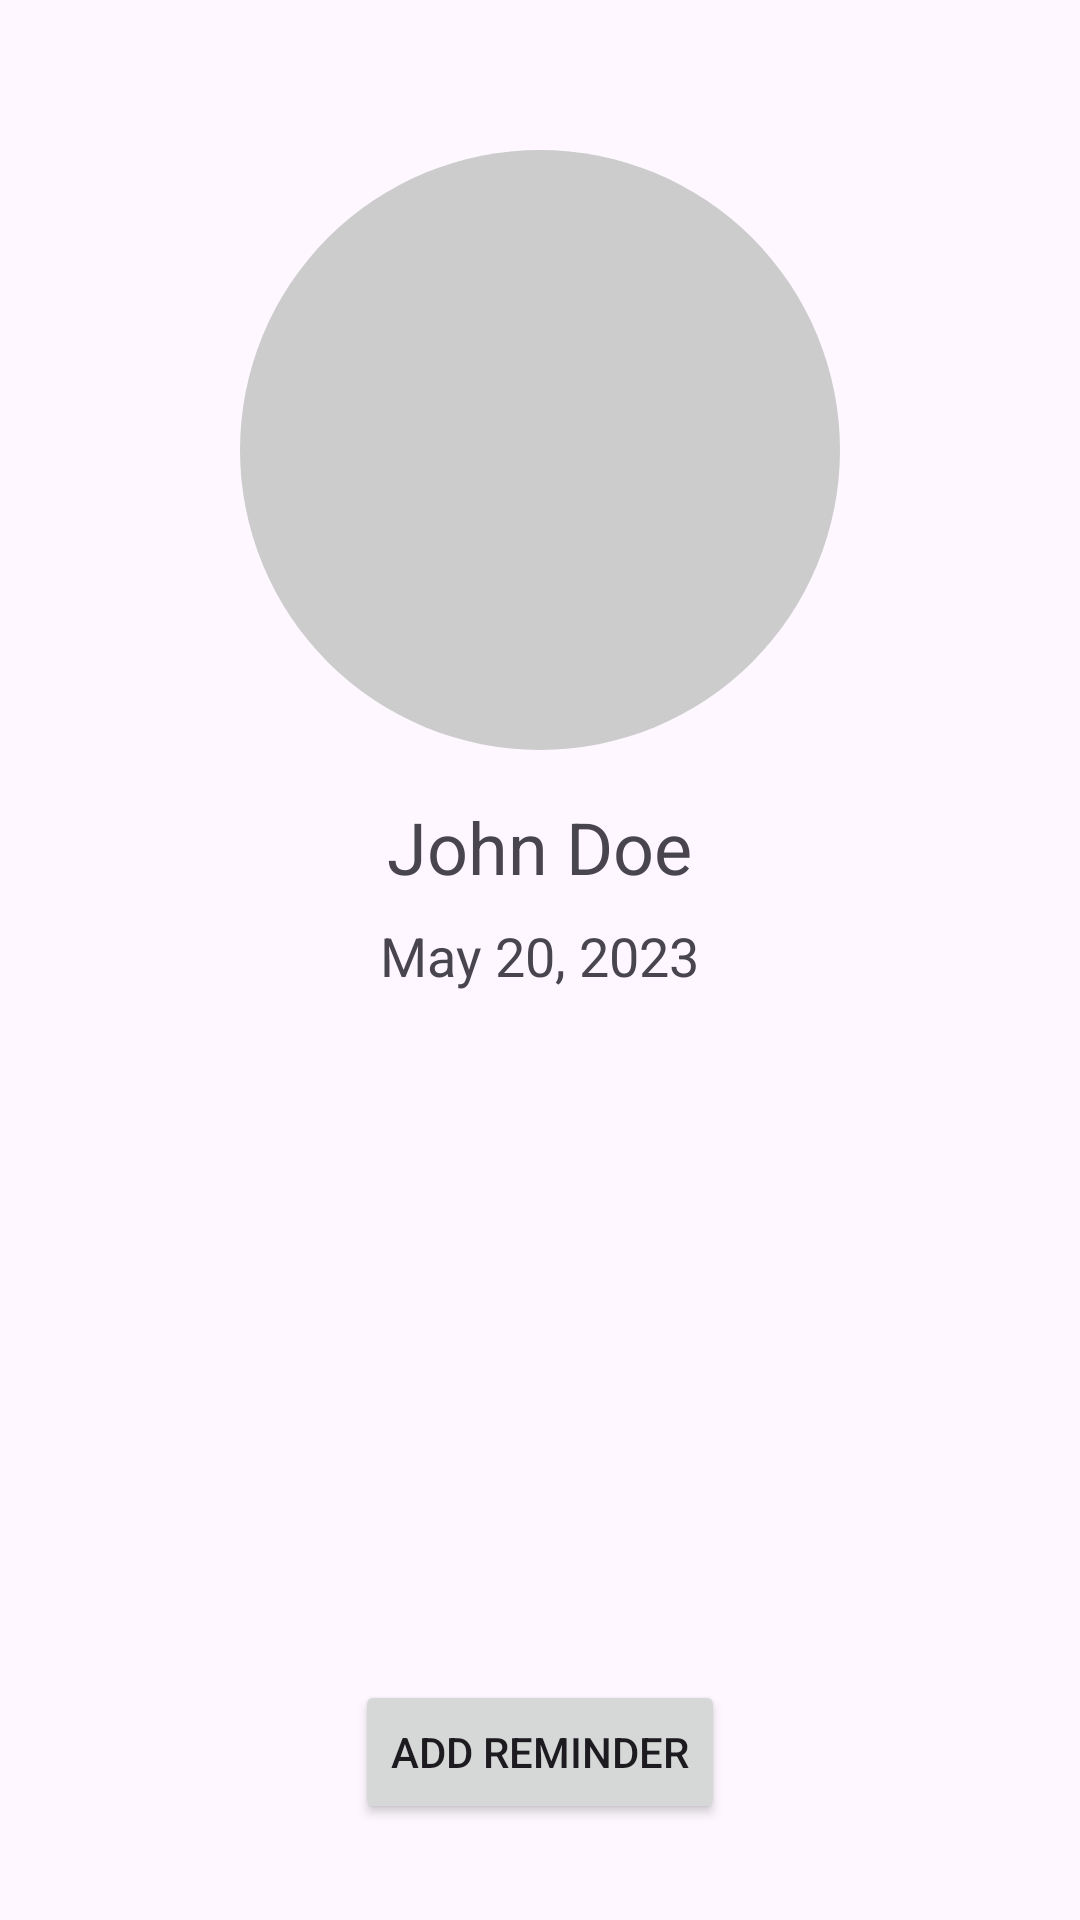

Produce the Android XML layout that renders to this screen, including the resource entries it uses.
<!-- AndroidManifest.xml: application theme Theme.LMSFINALAPP -->
<!-- res/layout/activity_profile.xml -->
<?xml version="1.0" encoding="utf-8"?>
<RelativeLayout xmlns:android="http://schemas.android.com/apk/res/android"
    xmlns:tools="http://schemas.android.com/tools"
    android:layout_width="match_parent"
    android:layout_height="match_parent"
    tools:context=".ProfileActivity">

    <ImageView
        android:id="@+id/profile_photo"
        android:layout_width="200dp"
        android:layout_height="200dp"
        android:src="@drawable/baseline_person_24"
        android:layout_centerHorizontal="true"
        android:layout_marginTop="50dp"
        android:background="@drawable/circular_image_background" />

    <TextView
        android:id="@+id/user_name"
        android:layout_width="wrap_content"
        android:layout_height="wrap_content"
        android:text="John Doe"
        android:textSize="24sp"
        android:layout_below="@id/profile_photo"
        android:layout_centerHorizontal="true"
        android:layout_marginTop="16dp" />

    <TextView
        android:id="@+id/calendar"
        android:layout_width="wrap_content"
        android:layout_height="wrap_content"
        android:text="May 20, 2023"
        android:textSize="18sp"
        android:layout_below="@id/user_name"
        android:layout_centerHorizontal="true"
        android:layout_marginTop="8dp" />

    <Button
        android:id="@+id/add_reminder_button"
        android:layout_width="wrap_content"
        android:layout_height="wrap_content"
        android:text="Add Reminder"
        android:layout_alignParentBottom="true"
        android:layout_centerHorizontal="true"
        android:layout_marginBottom="32dp" />

</RelativeLayout>
<!-- resources referenced by this layout -->
<resources>
  <!-- drawable circular_image_background (drawable) -->
  <shape xmlns:android="http://schemas.android.com/apk/res/android">
      <solid android:color="#CCCCCC" />
      <corners android:radius="1000dp" />
  </shape>
  <style name="Theme.LMSFINALAPP" parent="Base.Theme.LMSFINALAPP" />
  <style name="Base.Theme.LMSFINALAPP" parent="Theme.Material3.DayNight.NoActionBar">
          
          
      </style>
</resources>
